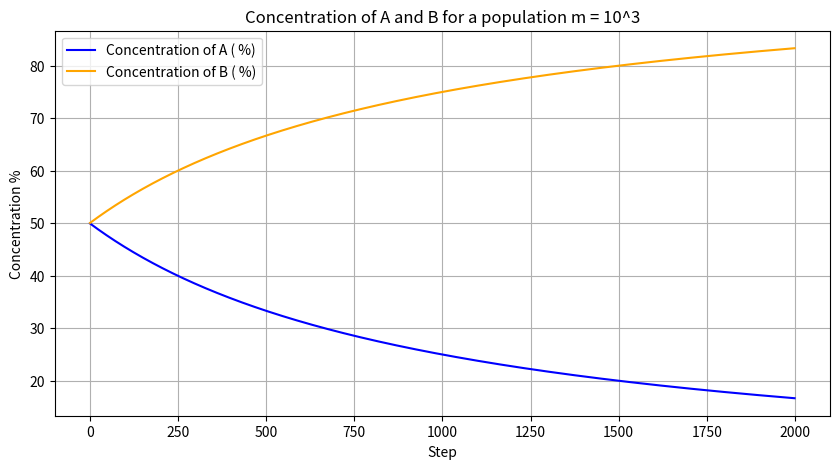

Reproduce this figure in Python.
'''
Name: Angelina Patterson
Start Date: 7/3/25
Description:The puropse of this program is to simulate the results form Figure 1 of Section 2.21.
Second practice attempt with no random selection.
Refrence: Example 1 under section 2.21 form the paper "Artificial Chemistries—A Review" by "P . Dittrich et al. "
'''
import numpy as np
import matplotlib.pyplot as plt
import random
#Define molecules
molecules = {"A": 500, "B": 500} # store into a dictonary
# keeps tracks of the reactions that occur while the program runs
updated_molecules = []
#Define the reactions r1 - r4
def r1(molecules):
    if molecules["A"] >= 2:
        molecules["B"] += 1
    # for returning a value
        return True
    return None
def r2(molecules):
    if molecules["A"] >= 1 and molecules["B"] >= 1:
        molecules["B"] += 1
        return True
    return None
def r3(molecules):
    if molecules["B"] >= 1 and molecules["A"] >= 1:
        molecules["B"] += 1
        return True
    return None
def r4(molecules):
    if molecules["B"] >= 2:
        molecules["A"] += 1
        return True
    return None
# store r1 - r4 into an array to be randomly selected
reactions = [r1, r2, r3, r4]
for step in range(2000):
    # if the reaction cannot occur
    reaction_occur = False

    for reaction in reactions:
        # check reaction
        run_results = reaction(molecules)

        # for when a reaction occurs
        if run_results:
            # convert molecule count to %
            total = molecules["A"] + molecules["B"]
            percentage_A = (molecules["A"] / total) * 100
            percentage_B = (molecules["B"] / total) * 100
            updated_molecules.append((step, percentage_A, percentage_B))

            # to see if the reaction is valid
            reaction_occur = True
            break

    # after applying all the reactions and if none works it will break
    if not reaction_occur:
        break

# plot the reactions on to a plot
# Unpack the tuples into separate step, concentration a and b
steps, Concentration_A, Concentration_B = zip(*updated_molecules)
# creating the plot
plt.figure(figsize=(10, 5))
plt.plot(steps, Concentration_A, label="Concentration of A ( %)", color="blue")
plt.plot(steps, Concentration_B, label="Concentration of B ( %)", color="orange")
# Labels for the plot
plt.xlabel("Step")
plt.ylabel("Concentration %")
plt.title("Concentration of A and B for a population m = 10^3")
plt.legend()
plt.grid(True)
# print the plot
plt.show()